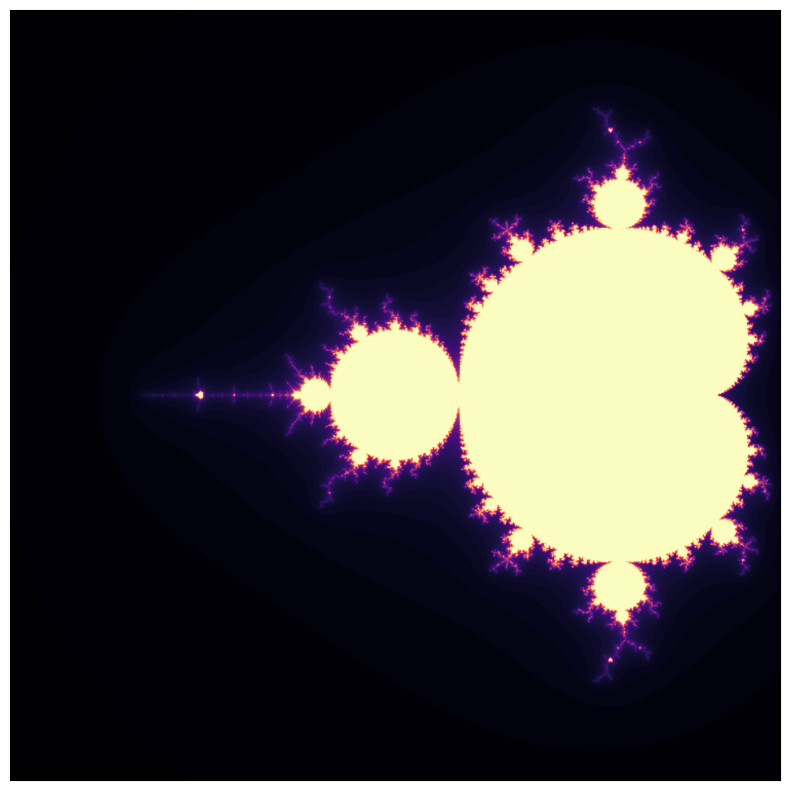

Source code (Python):

import numpy as np
import matplotlib.pyplot as plt
import matplotlib.animation as animation

x_start, y_start = -2.5 , -1.5  # an interesting region starts here
width, height = 3, 3  # for 3 units up and right
density_per_unit = 250  # how many pixels per unit

px_width = width * density_per_unit
px_height = height * density_per_unit
# real and imaginary axis
re = np.linspace(x_start, x_start + width, px_width)
im = np.linspace(y_start, y_start + height, px_height)

fig = plt.figure(figsize=(10, 10))  # instantiate a figure to draw
ax = plt.axes()  # create an axes object

def mandelbrot(x, y, threshold):
    """Calculates whether the number c = x + i*y belongs to the 
    Mandelbrot set. In order to belong, the sequence z[i + 1] = z[i]**2 + c
    must not diverge after 'threshold' number of steps. The sequence diverges
    if the absolute value of z[i+1] is greater than 4.
    
    :param float x: the x component of the initial complex number
    :param float y: the y component of the initial complex number
    :param int threshold: the number of iterations to considered it converged
    """
    # initial conditions
    c = complex(x, y)
    z = complex(0, 0)
    
    for i in range(threshold):
        z = z**2 + c
        if abs(z) > 4.:  # it diverged
            return i
        
    return threshold - 1  # it didn't diverge
    

def iter(i):
    ax.clear()  # clear axes object
    ax.set_xticks([], [])  # clear x-axis ticks
    ax.set_yticks([], [])  # clear y-axis ticks
    
    X = np.empty((len(re), len(im)))  # re-initialize the array-like image
    threshold = round(1.15**(i + 1))  # calculate the current threshold
    
    # iterations for the current threshold
    for i in range(len(re)):
        for j in range(len(im)):
            X[i, j] = mandelbrot(re[i], im[j], threshold)
    
    # associate colors to the iterations with an iterpolation
    print(X)
    img = ax.imshow(X.T, interpolation="bicubic", cmap='magma')
    return [img]

def animate(i):
    return iter(30)

anim = animation.FuncAnimation(fig, animate, frames=1000, interval=100, blit=True)
plt.show()
#anim.save('mandelbrot.gif',writer='imagemagick')